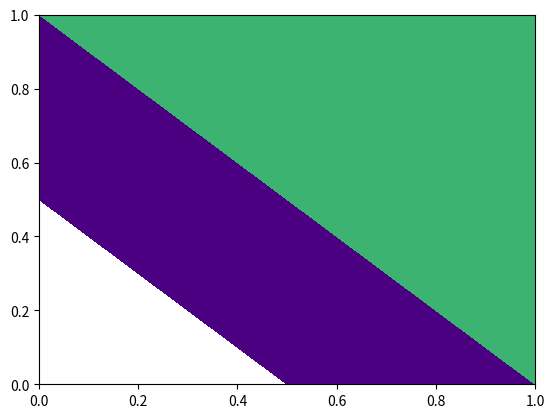

This figure's Python source:
import numpy as np
x=np.linspace(0,1,10); y=np.linspace(0,1,10)
X,Y=np.meshgrid(x,y)
Z=X+Y
import matplotlib
matplotlib.use('Agg')
import matplotlib.pyplot as plt
levels=[0.5,1.0,1000]
cf=plt.contourf(X,Y,Z,levels=levels,colors=['indigo','mediumseagreen','b'])
print(type(cf))
print('levels', cf.levels)
print('allsegs len', len(cf.allsegs) if hasattr(cf,'allsegs') else None)
print('collections attr?', hasattr(cf,'collections'))
print('legend_elements', cf.legend_elements())
for c in cf.collections if hasattr(cf,'collections') else []:
    print('coll', c.get_facecolor())
plt.close()
